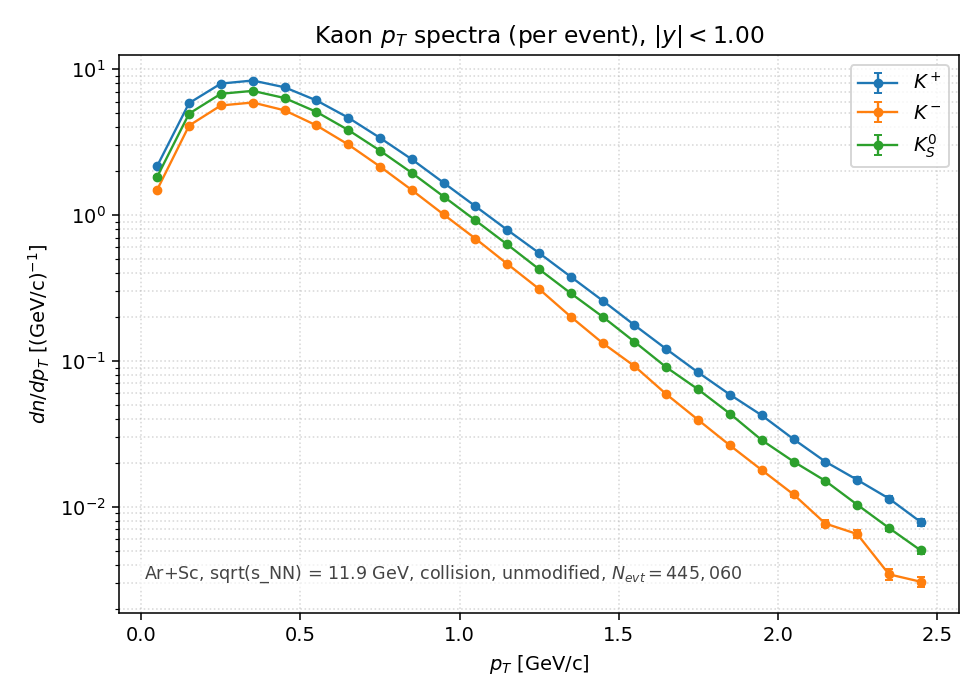

Source data for this figure (header and first rows):
# dn/dpT per-event spectrum; N_ev=445060
species, pt_lo, pt_hi, pt_center, counts, dn_dpt, dn_dpt_err
Kplus, 0.0000, 0.1000, 0.0500, 9.683200e+04, 2.175707e+00, 6.991830e-03
Kplus, 0.1000, 0.2000, 0.1500, 2.606980e+05, 5.857592e+00, 1.147229e-02
Kplus, 0.2000, 0.3000, 0.2500, 3.548770e+05, 7.973689e+00, 1.338506e-02
Kplus, 0.3000, 0.4000, 0.3500, 3.724540e+05, 8.368624e+00, 1.371254e-02
Kplus, 0.4000, 0.5000, 0.4500, 3.348440e+05, 7.523570e+00, 1.300178e-02
Kplus, 0.5000, 0.6000, 0.5500, 2.722020e+05, 6.116074e+00, 1.172268e-02
Kplus, 0.6000, 0.7000, 0.6500, 2.073430e+05, 4.658765e+00, 1.023119e-02
Kplus, 0.7000, 0.8000, 0.7500, 1.506570e+05, 3.385094e+00, 8.721197e-03
Kplus, 0.8000, 0.9000, 0.8500, 1.073780e+05, 2.412663e+00, 7.362734e-03
Kplus, 0.9000, 1, 0.9500, 7.416200e+04, 1.666337e+00, 6.118883e-03
Kplus, 1, 1.1, 1.05, 5.114600e+04, 1.149193e+00, 5.081446e-03
Kplus, 1.1, 1.2, 1.15, 3.522700e+04, 7.915113e-01, 4.217152e-03
Kplus, 1.2, 1.3, 1.25, 2.445500e+04, 5.494765e-01, 3.513705e-03
Kplus, 1.3, 1.4, 1.35, 1.678200e+04, 3.770728e-01, 2.910739e-03
Kplus, 1.4, 1.5, 1.45, 1.152200e+04, 2.588864e-01, 2.411823e-03
Kplus, 1.5, 1.6, 1.55, 7.827000e+03, 1.758639e-01, 1.987829e-03
Kplus, 1.6, 1.7, 1.65, 5.364000e+03, 1.205231e-01, 1.645606e-03
Kplus, 1.7, 1.8, 1.75, 3.710000e+03, 8.335955e-02, 1.368574e-03
Kplus, 1.8, 1.9, 1.85, 2.612000e+03, 5.868872e-02, 1.148333e-03
Kplus, 1.9, 2, 1.95, 1.884000e+03, 4.233137e-02, 9.752633e-04
Kplus, 2, 2.1, 2.05, 1.293000e+03, 2.905226e-02, 8.079430e-04
Kplus, 2.1, 2.2, 2.15, 9.060000e+02, 2.035681e-02, 6.763096e-04
Kplus, 2.2, 2.3, 2.25, 6.800000e+02, 1.527884e-02, 5.859167e-04
Kplus, 2.3, 2.4, 2.35, 5.060000e+02, 1.136925e-02, 5.054250e-04
Kplus, 2.4, 2.5, 2.45, 3.490000e+02, 7.841639e-03, 4.197533e-04
Kminus, 0.0000, 0.1000, 0.0500, 6.656600e+04, 1.495664e+00, 5.797058e-03
Kminus, 0.1000, 0.2000, 0.1500, 1.827630e+05, 4.106480e+00, 9.605624e-03
Kminus, 0.2000, 0.3000, 0.2500, 2.512370e+05, 5.645014e+00, 1.126220e-02
Kminus, 0.3000, 0.4000, 0.3500, 2.631560e+05, 5.912821e+00, 1.152625e-02
Kminus, 0.4000, 0.5000, 0.4500, 2.326500e+05, 5.227385e+00, 1.083760e-02
Kminus, 0.5000, 0.6000, 0.5500, 1.834850e+05, 4.122703e+00, 9.624579e-03
Kminus, 0.6000, 0.7000, 0.6500, 1.357090e+05, 3.049229e+00, 8.277244e-03
Kminus, 0.7000, 0.8000, 0.7500, 9.577300e+04, 2.151912e+00, 6.953492e-03
Kminus, 0.8000, 0.9000, 0.8500, 6.608500e+04, 1.484856e+00, 5.776076e-03
Kminus, 0.9000, 1, 0.9500, 4.493300e+04, 1.009594e+00, 4.762820e-03
Kminus, 1, 1.1, 1.05, 3.069400e+04, 6.896598e-01, 3.936481e-03
Kminus, 1.1, 1.2, 1.15, 2.059200e+04, 4.626792e-01, 3.224265e-03
Kminus, 1.2, 1.3, 1.25, 1.386300e+04, 3.114861e-01, 2.645514e-03
Kminus, 1.3, 1.4, 1.35, 8.928000e+03, 2.006022e-01, 2.123042e-03
Kminus, 1.4, 1.5, 1.45, 5.894000e+03, 1.324316e-01, 1.724990e-03
Kminus, 1.5, 1.6, 1.55, 4.096000e+03, 9.203253e-02, 1.438008e-03
Kminus, 1.6, 1.7, 1.65, 2.630000e+03, 5.909316e-02, 1.152283e-03
Kminus, 1.7, 1.8, 1.75, 1.754000e+03, 3.941042e-02, 9.410143e-04
Kminus, 1.8, 1.9, 1.85, 1.172000e+03, 2.633353e-02, 7.692106e-04
Kminus, 1.9, 2, 1.95, 7.940000e+02, 1.784029e-02, 6.331282e-04
Kminus, 2, 2.1, 2.05, 5.400000e+02, 1.213320e-02, 5.221296e-04
Kminus, 2.1, 2.2, 2.15, 3.410000e+02, 7.661888e-03, 4.149145e-04
Kminus, 2.2, 2.3, 2.25, 2.890000e+02, 6.493506e-03, 3.819710e-04
Kminus, 2.3, 2.4, 2.35, 1.530000e+02, 3.437739e-03, 2.779247e-04
Kminus, 2.4, 2.5, 2.45, 1.360000e+02, 3.055768e-03, 2.620299e-04
K0S, 0.0000, 0.1000, 0.0500, 8.170250e+04, 1.835764e+00, 4.541341e-03
K0S, 0.1000, 0.2000, 0.1500, 2.207785e+05, 4.960646e+00, 7.465258e-03
K0S, 0.2000, 0.3000, 0.2500, 3.021495e+05, 6.788961e+00, 8.733280e-03
K0S, 0.3000, 0.4000, 0.3500, 3.163400e+05, 7.107806e+00, 8.936007e-03
K0S, 0.4000, 0.5000, 0.4500, 2.825270e+05, 6.348065e+00, 8.444937e-03
K0S, 0.5000, 0.6000, 0.5500, 2.271875e+05, 5.104649e+00, 7.572838e-03
K0S, 0.6000, 0.7000, 0.6500, 1.706405e+05, 3.834101e+00, 6.563077e-03
K0S, 0.7000, 0.8000, 0.7500, 1.231315e+05, 2.766627e+00, 5.575079e-03
K0S, 0.8000, 0.9000, 0.8500, 8.671900e+04, 1.948479e+00, 4.678682e-03
... 16 more rows
